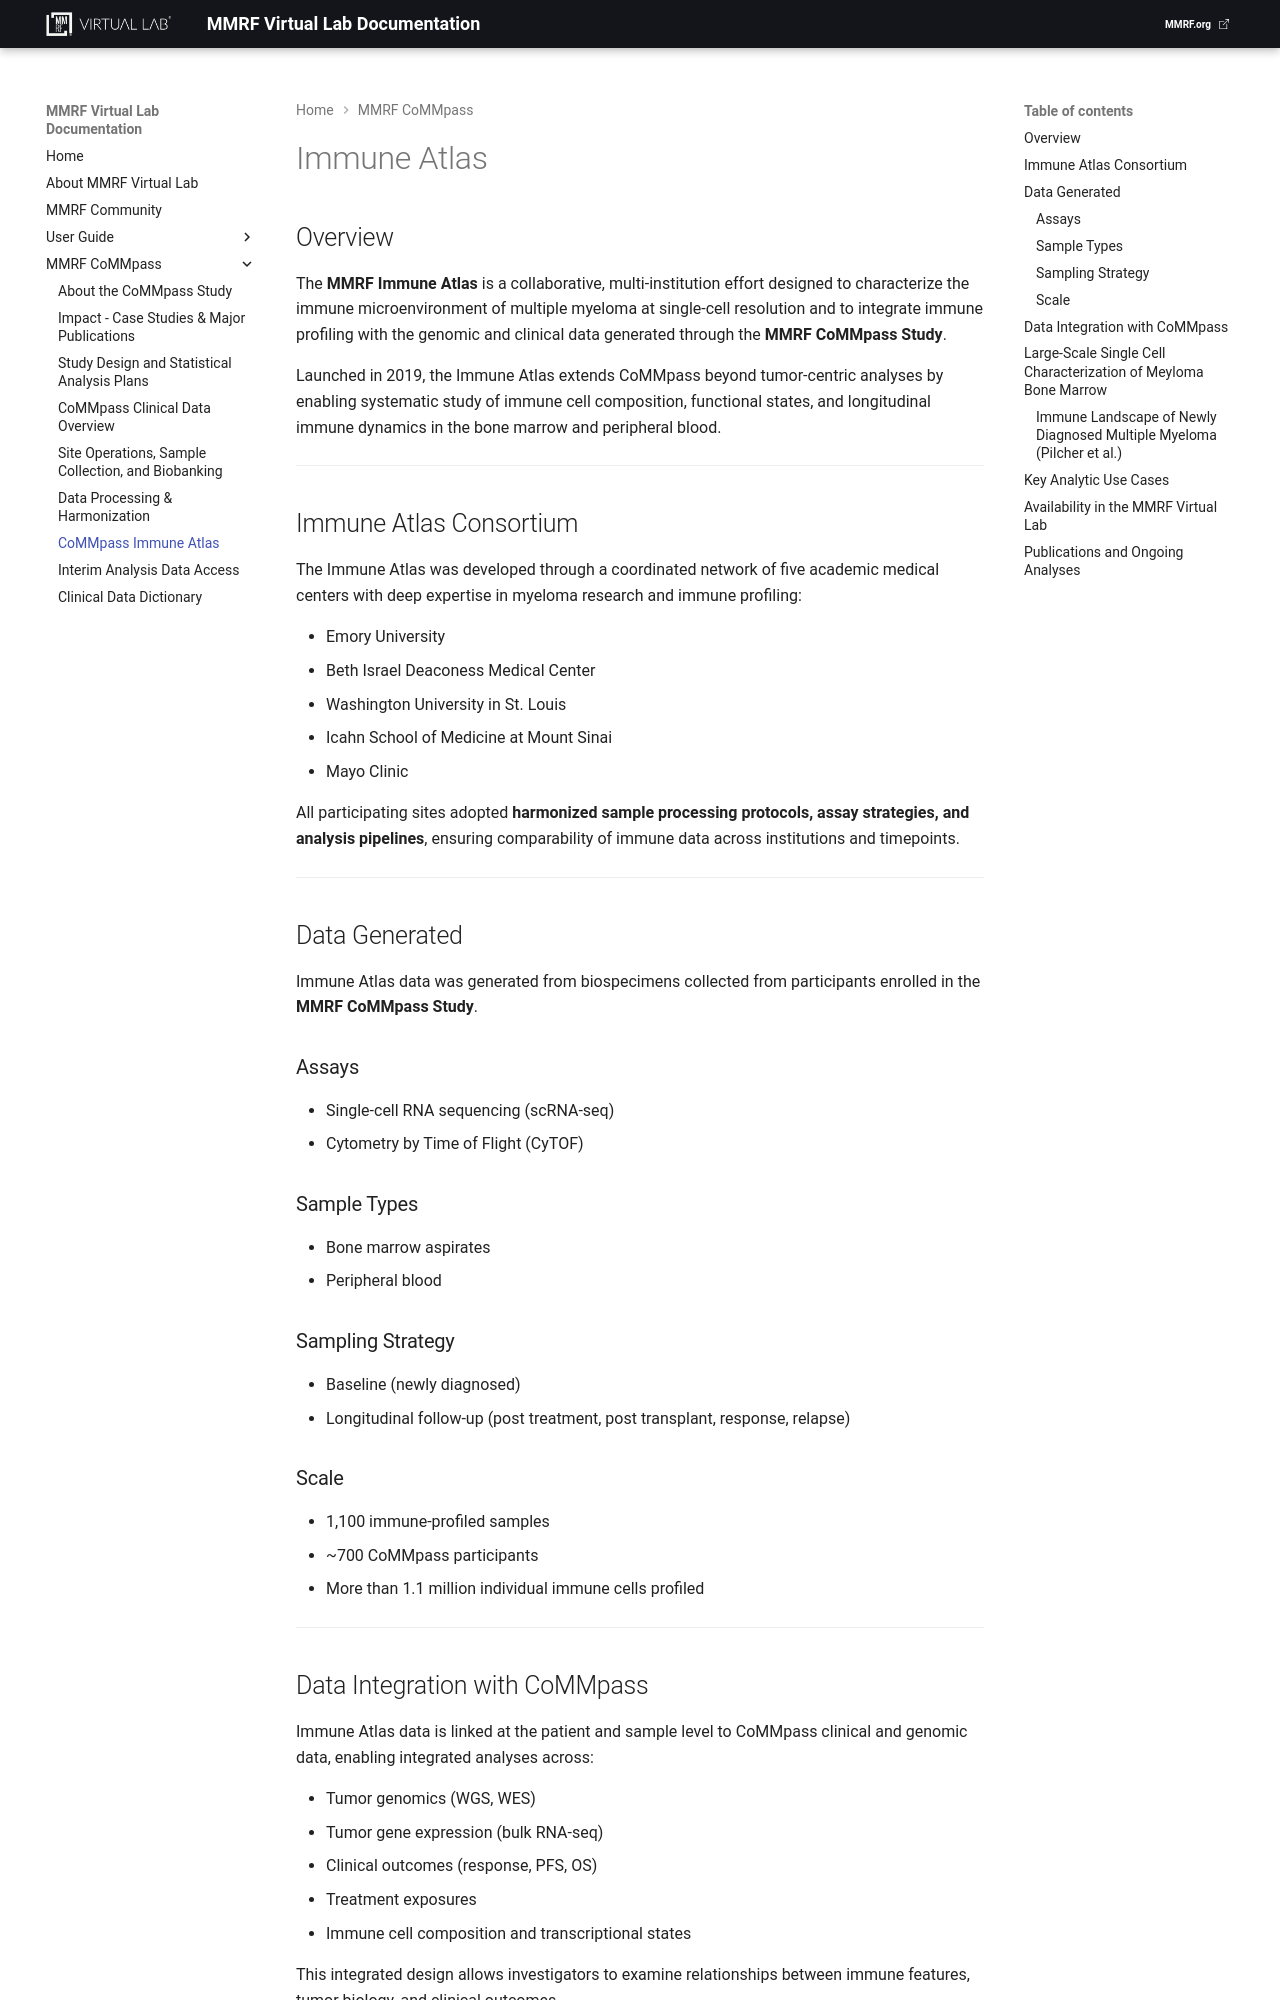

repository: theMMRF/docs-vlab · page: mmrf-resources/mmrf-commpass/immune-atlas/index.html · generator: mkdocs

# Immune Atlas

## Overview

The **MMRF Immune Atlas** is a collaborative, multi-institution effort designed to characterize the immune microenvironment of multiple myeloma at single-cell resolution and to integrate immune profiling with the genomic and clinical data generated through the **MMRF CoMMpass Study**.

Launched in 2019, the Immune Atlas extends CoMMpass beyond tumor-centric analyses by enabling systematic study of immune cell composition, functional states, and longitudinal immune dynamics in the bone marrow and peripheral blood.

---

## Immune Atlas Consortium

The Immune Atlas was developed through a coordinated network of five academic medical centers with deep expertise in myeloma research and immune profiling:

- Emory University  
- Beth Israel Deaconess Medical Center  
- Washington University in St. Louis  
- Icahn School of Medicine at Mount Sinai  
- Mayo Clinic  

All participating sites adopted **harmonized sample processing protocols, assay strategies, and analysis pipelines**, ensuring comparability of immune data across institutions and timepoints.

---

## Data Generated

Immune Atlas data was generated from biospecimens collected from participants enrolled in the **MMRF CoMMpass Study**.

### Assays

- Single-cell RNA sequencing (scRNA-seq)
- Cytometry by Time of Flight (CyTOF)

### Sample Types

- Bone marrow aspirates  
- Peripheral blood  

### Sampling Strategy

- Baseline (newly diagnosed)
- Longitudinal follow-up (post treatment, post transplant, response, relapse)

### Scale

- 1,100 immune-profiled samples
- ~700 CoMMpass participants
- More than 1.1 million individual immune cells profiled

---

## Data Integration with CoMMpass

Immune Atlas data is linked at the patient and sample level to CoMMpass clinical and genomic data, enabling integrated analyses across:

- Tumor genomics (WGS, WES)
- Tumor gene expression (bulk RNA-seq)
- Clinical outcomes (response, PFS, OS)
- Treatment exposures
- Immune cell composition and transcriptional states

This integrated design allows investigators to examine relationships between immune features, tumor biology, and clinical outcomes.

---
